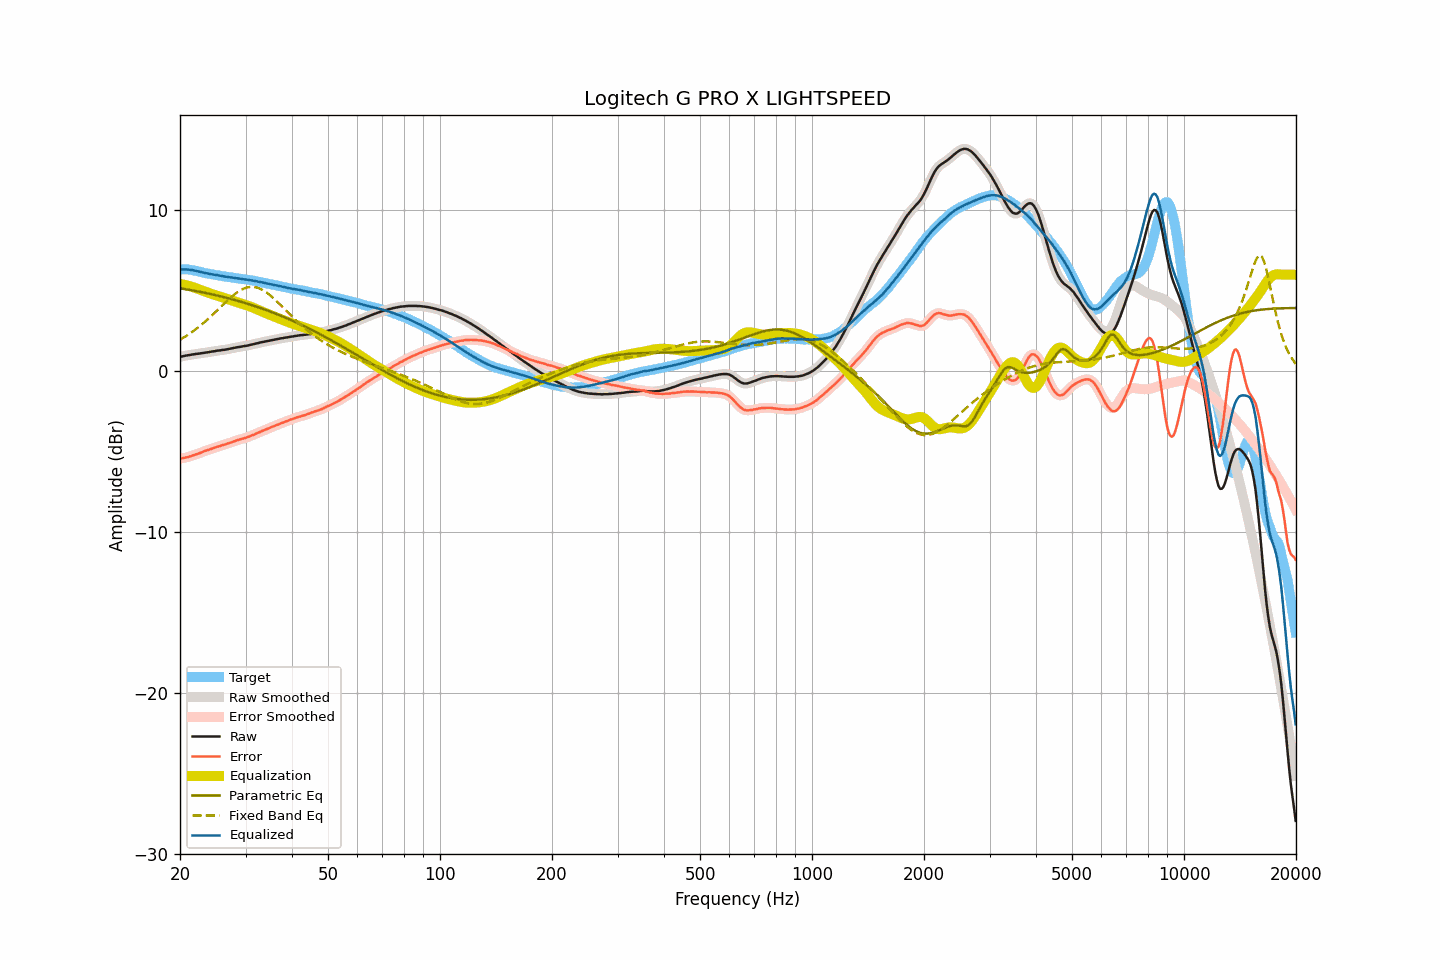

The table this chart was drawn from, first rows:
frequency, raw, smoothed, error, error_smoothed, equalization, parametric_eq, fixed_band_eq, equalized_raw, equalized_smoothed, target
20.00, 0.90, 0.90, -5.43, -5.43, 5.43, 5.16, 1.96, 6.33, 6.33, 6.33
20.20, 0.92, 0.92, -5.41, -5.41, 5.41, 5.14, 2.02, 6.33, 6.33, 6.33
20.40, 0.94, 0.94, -5.39, -5.39, 5.39, 5.13, 2.08, 6.33, 6.33, 6.33
20.61, 0.96, 0.96, -5.37, -5.37, 5.37, 5.11, 2.14, 6.33, 6.33, 6.33
20.81, 0.98, 0.98, -5.35, -5.35, 5.35, 5.09, 2.20, 6.33, 6.33, 6.33
21.02, 1.00, 1.00, -5.33, -5.32, 5.32, 5.07, 2.27, 6.32, 6.32, 6.33
21.23, 1.01, 1.02, -5.30, -5.30, 5.29, 5.06, 2.34, 6.30, 6.31, 6.31
21.44, 1.03, 1.03, -5.27, -5.26, 5.26, 5.04, 2.41, 6.29, 6.29, 6.30
21.66, 1.05, 1.05, -5.23, -5.23, 5.23, 5.02, 2.48, 6.28, 6.28, 6.28
21.87, 1.06, 1.06, -5.19, -5.19, 5.20, 5.00, 2.55, 6.26, 6.26, 6.26
22.09, 1.08, 1.08, -5.16, -5.16, 5.16, 4.98, 2.63, 6.24, 6.24, 6.24
22.31, 1.09, 1.09, -5.12, -5.13, 5.12, 4.96, 2.70, 6.21, 6.21, 6.21
22.54, 1.10, 1.10, -5.09, -5.09, 5.09, 4.95, 2.78, 6.19, 6.19, 6.19
22.76, 1.12, 1.12, -5.05, -5.05, 5.05, 4.93, 2.86, 6.17, 6.17, 6.17
22.99, 1.13, 1.13, -5.01, -5.01, 5.01, 4.91, 2.95, 6.14, 6.14, 6.14
23.22, 1.15, 1.15, -4.96, -4.97, 4.97, 4.89, 3.03, 6.12, 6.12, 6.11
23.45, 1.16, 1.16, -4.93, -4.93, 4.94, 4.87, 3.12, 6.10, 6.10, 6.09
23.69, 1.18, 1.18, -4.90, -4.90, 4.90, 4.84, 3.21, 6.08, 6.08, 6.08
23.92, 1.19, 1.19, -4.87, -4.87, 4.86, 4.82, 3.30, 6.06, 6.06, 6.06
24.16, 1.21, 1.21, -4.84, -4.83, 4.83, 4.80, 3.39, 6.04, 6.04, 6.05
24.40, 1.23, 1.23, -4.80, -4.80, 4.80, 4.78, 3.48, 6.03, 6.02, 6.03
24.65, 1.24, 1.25, -4.77, -4.76, 4.76, 4.76, 3.58, 6.00, 6.01, 6.01
24.89, 1.26, 1.26, -4.72, -4.73, 4.73, 4.73, 3.67, 5.99, 5.99, 5.99
25.14, 1.28, 1.28, -4.69, -4.70, 4.70, 4.71, 3.77, 5.98, 5.97, 5.97
25.39, 1.29, 1.29, -4.66, -4.66, 4.66, 4.69, 3.87, 5.96, 5.96, 5.95
25.65, 1.30, 1.30, -4.64, -4.63, 4.63, 4.66, 3.97, 5.93, 5.94, 5.94
25.91, 1.32, 1.32, -4.59, -4.60, 4.60, 4.64, 4.06, 5.92, 5.92, 5.91
26.16, 1.33, 1.33, -4.57, -4.57, 4.57, 4.61, 4.16, 5.90, 5.90, 5.90
26.43, 1.34, 1.34, -4.55, -4.54, 4.54, 4.59, 4.26, 5.88, 5.88, 5.89
26.69, 1.36, 1.36, -4.51, -4.51, 4.51, 4.56, 4.35, 5.87, 5.87, 5.87
26.96, 1.38, 1.38, -4.48, -4.48, 4.48, 4.54, 4.44, 5.86, 5.86, 5.86
27.23, 1.40, 1.40, -4.45, -4.44, 4.44, 4.51, 4.53, 5.84, 5.84, 5.85
27.50, 1.42, 1.42, -4.41, -4.41, 4.41, 4.49, 4.62, 5.83, 5.83, 5.83
27.77, 1.44, 1.44, -4.37, -4.37, 4.37, 4.46, 4.71, 5.81, 5.81, 5.81
28.05, 1.46, 1.46, -4.34, -4.34, 4.34, 4.43, 4.79, 5.80, 5.80, 5.80
28.33, 1.48, 1.48, -4.30, -4.30, 4.31, 4.40, 4.86, 5.79, 5.79, 5.78
28.62, 1.50, 1.50, -4.27, -4.27, 4.27, 4.38, 4.93, 5.77, 5.77, 5.77
28.90, 1.51, 1.51, -4.25, -4.24, 4.24, 4.35, 5.00, 5.75, 5.76, 5.76
29.19, 1.53, 1.53, -4.20, -4.21, 4.21, 4.32, 5.06, 5.74, 5.74, 5.73
29.48, 1.55, 1.55, -4.18, -4.18, 4.18, 4.29, 5.11, 5.73, 5.73, 5.73
29.78, 1.57, 1.57, -4.15, -4.15, 4.15, 4.26, 5.15, 5.72, 5.72, 5.72
30.08, 1.58, 1.58, -4.13, -4.13, 4.12, 4.23, 5.19, 5.70, 5.70, 5.71
30.38, 1.60, 1.60, -4.09, -4.09, 4.09, 4.20, 5.22, 5.69, 5.69, 5.69
30.68, 1.62, 1.62, -4.05, -4.05, 4.05, 4.17, 5.23, 5.67, 5.67, 5.68
30.99, 1.65, 1.65, -4.00, -4.01, 4.01, 4.13, 5.25, 5.66, 5.66, 5.65
31.30, 1.67, 1.67, -3.97, -3.97, 3.97, 4.10, 5.25, 5.64, 5.64, 5.64
31.61, 1.69, 1.69, -3.94, -3.93, 3.93, 4.07, 5.24, 5.62, 5.62, 5.63
31.93, 1.72, 1.72, -3.89, -3.89, 3.89, 4.04, 5.22, 5.61, 5.60, 5.61
32.24, 1.74, 1.74, -3.83, -3.84, 3.84, 4.00, 5.20, 5.58, 5.58, 5.57
32.57, 1.76, 1.76, -3.80, -3.80, 3.80, 3.97, 5.16, 5.56, 5.56, 5.56
32.89, 1.79, 1.79, -3.76, -3.75, 3.76, 3.93, 5.12, 5.55, 5.54, 5.55
33.22, 1.81, 1.81, -3.71, -3.71, 3.71, 3.90, 5.07, 5.52, 5.52, 5.52
33.55, 1.83, 1.83, -3.67, -3.67, 3.67, 3.86, 5.02, 5.50, 5.50, 5.50
33.89, 1.85, 1.85, -3.63, -3.63, 3.63, 3.83, 4.95, 5.48, 5.48, 5.48
34.23, 1.87, 1.87, -3.59, -3.59, 3.59, 3.79, 4.88, 5.46, 5.46, 5.46
34.57, 1.89, 1.89, -3.54, -3.54, 3.55, 3.75, 4.81, 5.44, 5.44, 5.43
34.92, 1.91, 1.91, -3.50, -3.50, 3.50, 3.72, 4.73, 5.42, 5.42, 5.41
35.27, 1.93, 1.93, -3.47, -3.46, 3.46, 3.68, 4.64, 5.39, 5.39, 5.40
35.62, 1.95, 1.95, -3.42, -3.42, 3.42, 3.64, 4.55, 5.37, 5.37, 5.37
35.97, 1.97, 1.97, -3.38, -3.38, 3.38, 3.60, 4.46, 5.35, 5.35, 5.35
... 635 more rows
